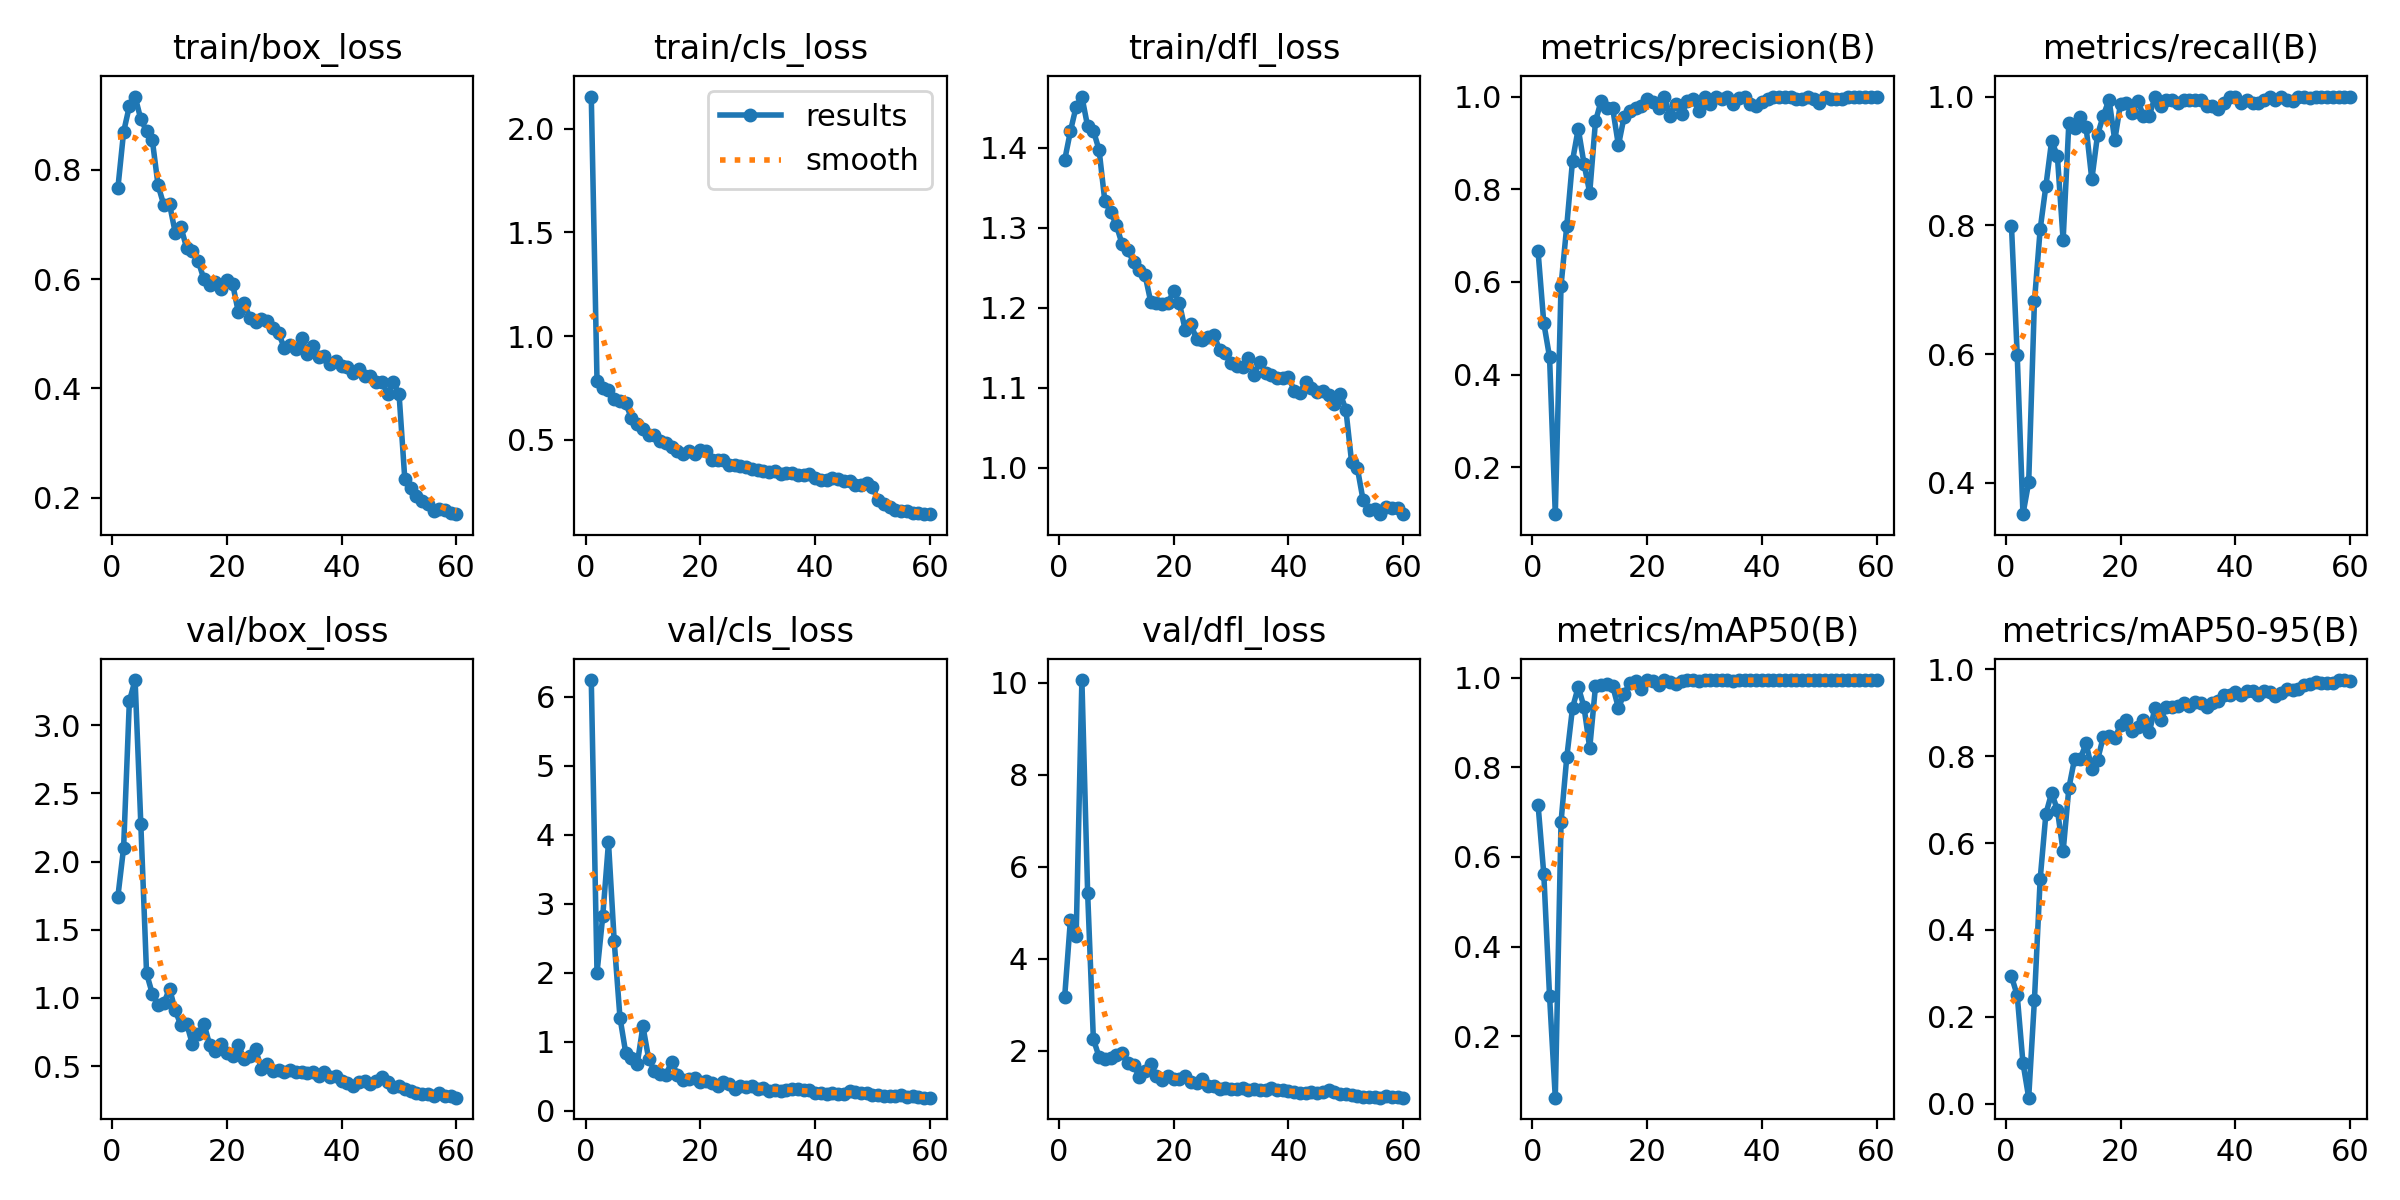

Values plotted in this chart, from the file beside it:
epoch, time, train/box_loss, train/cls_loss, train/dfl_loss, metrics/precision(B), metrics/recall(B), metrics/mAP50(B), metrics/mAP50-95(B), val/box_loss, val/cls_loss, val/dfl_loss, lr/pg0, lr/pg1, lr/pg2
1, 43.15, 0.7662, 2.156, 1.384, 0.6658, 0.7989, 0.7164, 0.2929, 1.743, 6.243, 3.171, 0.0006515, 0.0006515, 0.0006515
2, 60.57, 0.8691, 0.785, 1.42, 0.5112, 0.599, 0.5612, 0.2495, 2.102, 2.001, 4.845, 0.001296, 0.001296, 0.001296
3, 77.51, 0.9162, 0.7507, 1.451, 0.4381, 0.3515, 0.2894, 0.09383, 3.176, 2.823, 4.488, 0.001919, 0.001919, 0.001919
4, 95.3, 0.9338, 0.7374, 1.464, 0.09918, 0.401, 0.06254, 0.01362, 3.331, 3.89, 10.06, 0.001901, 0.001901, 0.001901
5, 112.8, 0.8923, 0.6982, 1.426, 0.5918, 0.6818, 0.6778, 0.2386, 2.274, 2.455, 5.44, 0.001868, 0.001868, 0.001868
6, 130, 0.8707, 0.6884, 1.421, 0.7212, 0.7939, 0.8224, 0.5171, 1.18, 1.353, 2.249, 0.001835, 0.001835, 0.001835
7, 146.8, 0.8544, 0.6753, 1.397, 0.8613, 0.8614, 0.9327, 0.6676, 1.031, 0.843, 1.862, 0.001802, 0.001802, 0.001802
8, 164.3, 0.7718, 0.6037, 1.333, 0.9307, 0.9314, 0.9796, 0.7157, 0.9501, 0.772, 1.812, 0.001769, 0.001769, 0.001769
9, 182.2, 0.7355, 0.5746, 1.32, 0.8554, 0.9078, 0.9354, 0.6766, 0.9601, 0.6762, 1.85, 0.001736, 0.001736, 0.001736
10, 199.2, 0.737, 0.55, 1.303, 0.7925, 0.7772, 0.843, 0.5809, 1.069, 1.226, 1.913, 0.001703, 0.001703, 0.001703
11, 216.3, 0.6848, 0.5208, 1.279, 0.9463, 0.9591, 0.9807, 0.727, 0.9083, 0.7549, 1.941, 0.00167, 0.00167, 0.00167
12, 233.8, 0.6944, 0.5242, 1.272, 0.9913, 0.9505, 0.9843, 0.7944, 0.7986, 0.5825, 1.73, 0.001637, 0.001637, 0.001637
13, 252.2, 0.6562, 0.4929, 1.257, 0.9751, 0.9683, 0.9867, 0.7948, 0.8095, 0.5336, 1.693, 0.001604, 0.001604, 0.001604
14, 269.4, 0.6508, 0.4839, 1.247, 0.9747, 0.9528, 0.9819, 0.8298, 0.6594, 0.5216, 1.433, 0.001571, 0.001571, 0.001571
15, 286.3, 0.6331, 0.4665, 1.241, 0.8948, 0.8713, 0.9325, 0.7708, 0.7351, 0.7097, 1.564, 0.001538, 0.001538, 0.001538
16, 303, 0.5992, 0.4444, 1.207, 0.9569, 0.9406, 0.9644, 0.7916, 0.8109, 0.5254, 1.702, 0.001505, 0.001505, 0.001505
17, 320.7, 0.5897, 0.4306, 1.206, 0.9689, 0.9703, 0.9882, 0.8446, 0.6558, 0.4489, 1.458, 0.001472, 0.001472, 0.001472
18, 338.2, 0.5955, 0.4454, 1.204, 0.9756, 0.995, 0.9931, 0.847, 0.612, 0.4553, 1.363, 0.001439, 0.001439, 0.001439
19, 355.1, 0.5822, 0.4321, 1.206, 0.9792, 0.9321, 0.9745, 0.8427, 0.6621, 0.4756, 1.454, 0.001406, 0.001406, 0.001406
20, 372.4, 0.5975, 0.4499, 1.22, 0.995, 0.9889, 0.995, 0.8709, 0.5988, 0.4118, 1.386, 0.001373, 0.001373, 0.001373
21, 390.1, 0.5906, 0.4439, 1.205, 0.9882, 0.9901, 0.994, 0.8834, 0.5738, 0.4288, 1.374, 0.00134, 0.00134, 0.00134
22, 408, 0.539, 0.4036, 1.172, 0.9752, 0.9742, 0.9849, 0.8574, 0.6534, 0.4095, 1.455, 0.001307, 0.001307, 0.001307
23, 425.4, 0.5566, 0.403, 1.179, 1, 0.9936, 0.995, 0.8677, 0.5534, 0.3667, 1.324, 0.001274, 0.001274, 0.001274
24, 442.4, 0.5292, 0.4022, 1.161, 0.9573, 0.9703, 0.9913, 0.8827, 0.5744, 0.4213, 1.287, 0.001241, 0.001241, 0.001241
25, 459.7, 0.5221, 0.3788, 1.16, 0.9848, 0.9703, 0.9868, 0.8552, 0.6247, 0.3956, 1.381, 0.001208, 0.001208, 0.001208
26, 477.8, 0.5268, 0.3782, 1.164, 0.9618, 0.9985, 0.9936, 0.9106, 0.4795, 0.3196, 1.221, 0.001175, 0.001175, 0.001175
27, 495.3, 0.5225, 0.3729, 1.166, 0.9896, 0.9851, 0.9942, 0.883, 0.5174, 0.3539, 1.228, 0.001142, 0.001142, 0.001142
28, 512.6, 0.5106, 0.37, 1.147, 0.995, 0.995, 0.9943, 0.9136, 0.4639, 0.344, 1.171, 0.001109, 0.001109, 0.001109
29, 530.2, 0.5008, 0.3584, 1.144, 0.9685, 0.995, 0.9925, 0.9125, 0.4728, 0.357, 1.19, 0.001076, 0.001076, 0.001076
30, 548.5, 0.4743, 0.3519, 1.131, 1, 0.9899, 0.995, 0.9165, 0.4575, 0.3237, 1.172, 0.001043, 0.001043, 0.001043
31, 565.6, 0.4794, 0.3487, 1.127, 0.984, 0.995, 0.9949, 0.9218, 0.4718, 0.3301, 1.175, 0.00101, 0.00101, 0.00101
32, 582.6, 0.4713, 0.3413, 1.126, 0.9996, 0.995, 0.995, 0.9158, 0.4576, 0.2928, 1.193, 0.000977, 0.000977, 0.000977
33, 599.6, 0.4916, 0.3495, 1.137, 0.995, 0.9943, 0.995, 0.9246, 0.4545, 0.3037, 1.154, 0.000944, 0.000944, 0.000944
34, 618.4, 0.4634, 0.335, 1.116, 0.9995, 0.995, 0.995, 0.9233, 0.4523, 0.2897, 1.168, 0.000911, 0.000911, 0.000911
35, 636.7, 0.4775, 0.3381, 1.133, 0.9831, 0.9851, 0.9935, 0.9137, 0.4563, 0.3057, 1.152, 0.000878, 0.000878, 0.000878
36, 653.5, 0.4582, 0.3402, 1.119, 0.9973, 0.9851, 0.9949, 0.9226, 0.4268, 0.3173, 1.147, 0.000845, 0.000845, 0.000845
37, 670.5, 0.4597, 0.33, 1.116, 0.9994, 0.9802, 0.9949, 0.9267, 0.4565, 0.3146, 1.189, 0.000812, 0.000812, 0.000812
38, 688.8, 0.4447, 0.329, 1.112, 0.9847, 0.9901, 0.9942, 0.9417, 0.4182, 0.3079, 1.137, 0.000779, 0.000779, 0.000779
39, 706.6, 0.4495, 0.3362, 1.112, 0.9795, 1, 0.9944, 0.9403, 0.4242, 0.2972, 1.142, 0.000746, 0.000746, 0.000746
40, 724, 0.4408, 0.313, 1.113, 0.9892, 1, 0.995, 0.9478, 0.3881, 0.2643, 1.122, 0.000713, 0.000713, 0.000713
41, 741, 0.4398, 0.307, 1.096, 0.9941, 0.9901, 0.9949, 0.9422, 0.3758, 0.2551, 1.09, 0.00068, 0.00068, 0.00068
42, 759.5, 0.4275, 0.3066, 1.094, 0.9994, 0.995, 0.995, 0.9498, 0.3574, 0.2448, 1.069, 0.000647, 0.000647, 0.000647
43, 776.7, 0.4351, 0.3146, 1.107, 0.9994, 0.9901, 0.995, 0.9504, 0.3824, 0.2619, 1.083, 0.000614, 0.000614, 0.000614
44, 794.3, 0.4231, 0.3081, 1.099, 0.9994, 0.9901, 0.995, 0.9422, 0.3909, 0.2494, 1.089, 0.000581, 0.000581, 0.000581
45, 811.5, 0.4228, 0.2999, 1.094, 1, 0.995, 0.995, 0.9509, 0.3704, 0.2511, 1.085, 0.000548, 0.000548, 0.000548
46, 829.6, 0.4119, 0.2978, 1.096, 0.9951, 0.9992, 0.995, 0.9481, 0.3942, 0.286, 1.106, 0.000515, 0.000515, 0.000515
47, 847.3, 0.412, 0.2818, 1.09, 0.9938, 0.995, 0.9948, 0.9397, 0.422, 0.2738, 1.141, 0.000482, 0.000482, 0.000482
48, 864.8, 0.3887, 0.2796, 1.08, 1, 0.9986, 0.995, 0.9452, 0.3866, 0.2657, 1.089, 0.000449, 0.000449, 0.000449
49, 882.6, 0.411, 0.2904, 1.093, 0.995, 0.9949, 0.995, 0.9554, 0.3455, 0.254, 1.049, 0.000416, 0.000416, 0.000416
50, 901, 0.3891, 0.2704, 1.073, 0.9853, 0.9938, 0.9949, 0.9521, 0.3527, 0.2364, 1.065, 0.000383, 0.000383, 0.000383
51, 919.3, 0.2335, 0.2073, 1.007, 1, 0.9994, 0.995, 0.9548, 0.33, 0.2328, 1.032, 0.00035, 0.00035, 0.00035
52, 936.5, 0.2185, 0.1879, 0.9995, 0.9947, 1, 0.9945, 0.9637, 0.3178, 0.2169, 1.005, 0.000317, 0.000317, 0.000317
53, 953.3, 0.2036, 0.1722, 0.9595, 0.9951, 0.9985, 0.9948, 0.9676, 0.3024, 0.2157, 0.9963, 0.000284, 0.000284, 0.000284
54, 970.4, 0.1937, 0.1623, 0.9467, 0.9947, 1, 0.9948, 0.9711, 0.2956, 0.216, 0.9969, 0.000251, 0.000251, 0.000251
55, 987.7, 0.188, 0.1556, 0.9489, 0.9996, 1, 0.995, 0.9685, 0.2986, 0.2264, 0.9971, 0.000218, 0.000218, 0.000218
56, 1004, 0.1748, 0.1533, 0.9421, 0.9996, 1, 0.995, 0.9698, 0.2834, 0.2063, 0.9758, 0.000185, 0.000185, 0.000185
57, 1021, 0.1788, 0.1455, 0.9508, 0.9996, 1, 0.995, 0.9687, 0.3011, 0.2165, 1.004, 0.000152, 0.000152, 0.000152
58, 1038, 0.1766, 0.1458, 0.9495, 0.9996, 1, 0.995, 0.9747, 0.2797, 0.1961, 0.9868, 0.000119, 0.000119, 0.000119
59, 1056, 0.1725, 0.1426, 0.9499, 0.9994, 1, 0.995, 0.9756, 0.2809, 0.1929, 0.9821, 8.6e-05, 8.6e-05, 8.6e-05
60, 1073, 0.1698, 0.1399, 0.942, 0.9996, 1, 0.995, 0.9736, 0.2689, 0.1914, 0.9783, 5.3e-05, 5.3e-05, 5.3e-05
